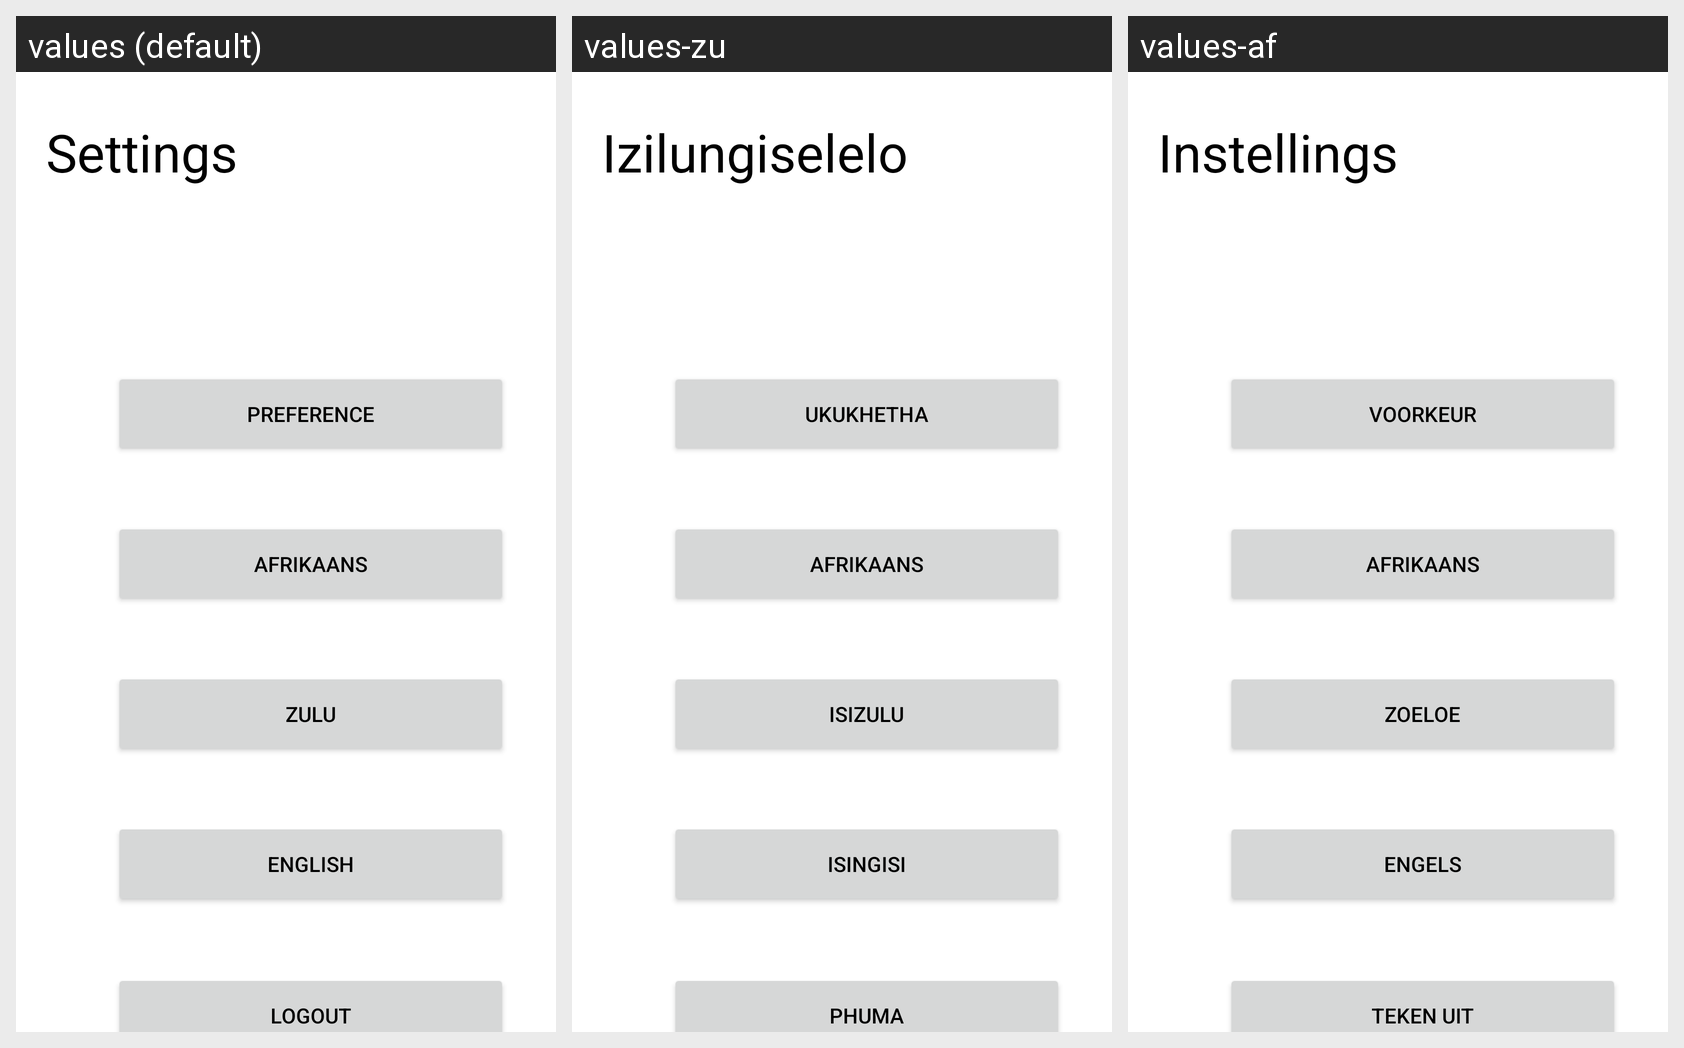

This grid shows one Android layout under several languages. Give, for every string resource on the screen, its name, the default text and each shown locale's text.
Android screen res/layout/fragment_settings.xml rendered under 3 locales, left to right: values (default), values-zu, values-af. Device: Nexus 5 (rendered at 1080×1920; each locale shown at half size, 540×960, under a caption strip naming it); theme Theme.AmiGO.
Strings drawn on this screen, with the default value and each locale's value (text and hints the layout hard-codes, and strings that could not be matched under every locale, appear in the picture but are not listed):

settings_heading
  values: Settings
  values-zu: Izilungiselelo
  values-af: Instellings

preference
  values: Preference
  values-zu: Ukukhetha
  values-af: Voorkeur

afrikaans
  values: Afrikaans
  values-zu: Afrikaans
  values-af: Afrikaans

zulu
  values: Zulu
  values-zu: IsiZulu
  values-af: Zoeloe

english
  values: English
  values-zu: IsiNgisi
  values-af: Engels

logout
  values: Logout
  values-zu: Phuma
  values-af: Teken uit
